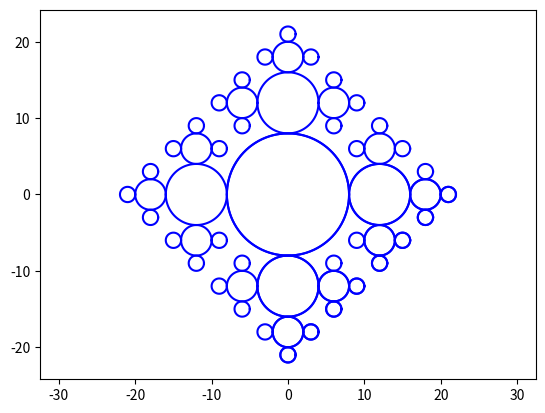

This figure's Python source:
# -*- coding: utf-8 -*-
"""
Created on Mon Jul 19 22:02:19 2021

[redacted]
"""

import matplotlib.pyplot as plt
import numpy as np
def circle(coords:list, r:float) -> None :
    X, Y = [], []
    for t in range(101):
        X.append(coords[0]+r*np.cos(t*np.pi/50))
        Y.append(coords[1]+r*np.sin(t*np.pi/50))
    plt.axis("equal")
    plt.plot(X, Y, 'b')

def bubble1(n, x=0, y=0, r=8):
    circle([x, y], r)
    if n > 1:
        bubble1(n-1,x+3*r/2,y,r/2)
        bubble1(n-1,x, y-3*r/2,r/2)



        
def bubble2(n, x=0, y=0, r=8, d=''):
    circle([x, y], r)
    if n > 1:
        if d != 's':
            bubble2(n-1,x,y+3*r/2,r/2,"n")
        if d != 'w':
            bubble2(n-1,x+3*r/2,y,r/2,"e")
        if d != 'n':
            bubble2(n-1,x,y-3*r/2,r/2,"s")
        if d != 'e':
            bubble2(n-1,x-3*r/2,y,r/2,"w")

bubble1(4,0,0,8)
bubble2(4,0,0,8)

        